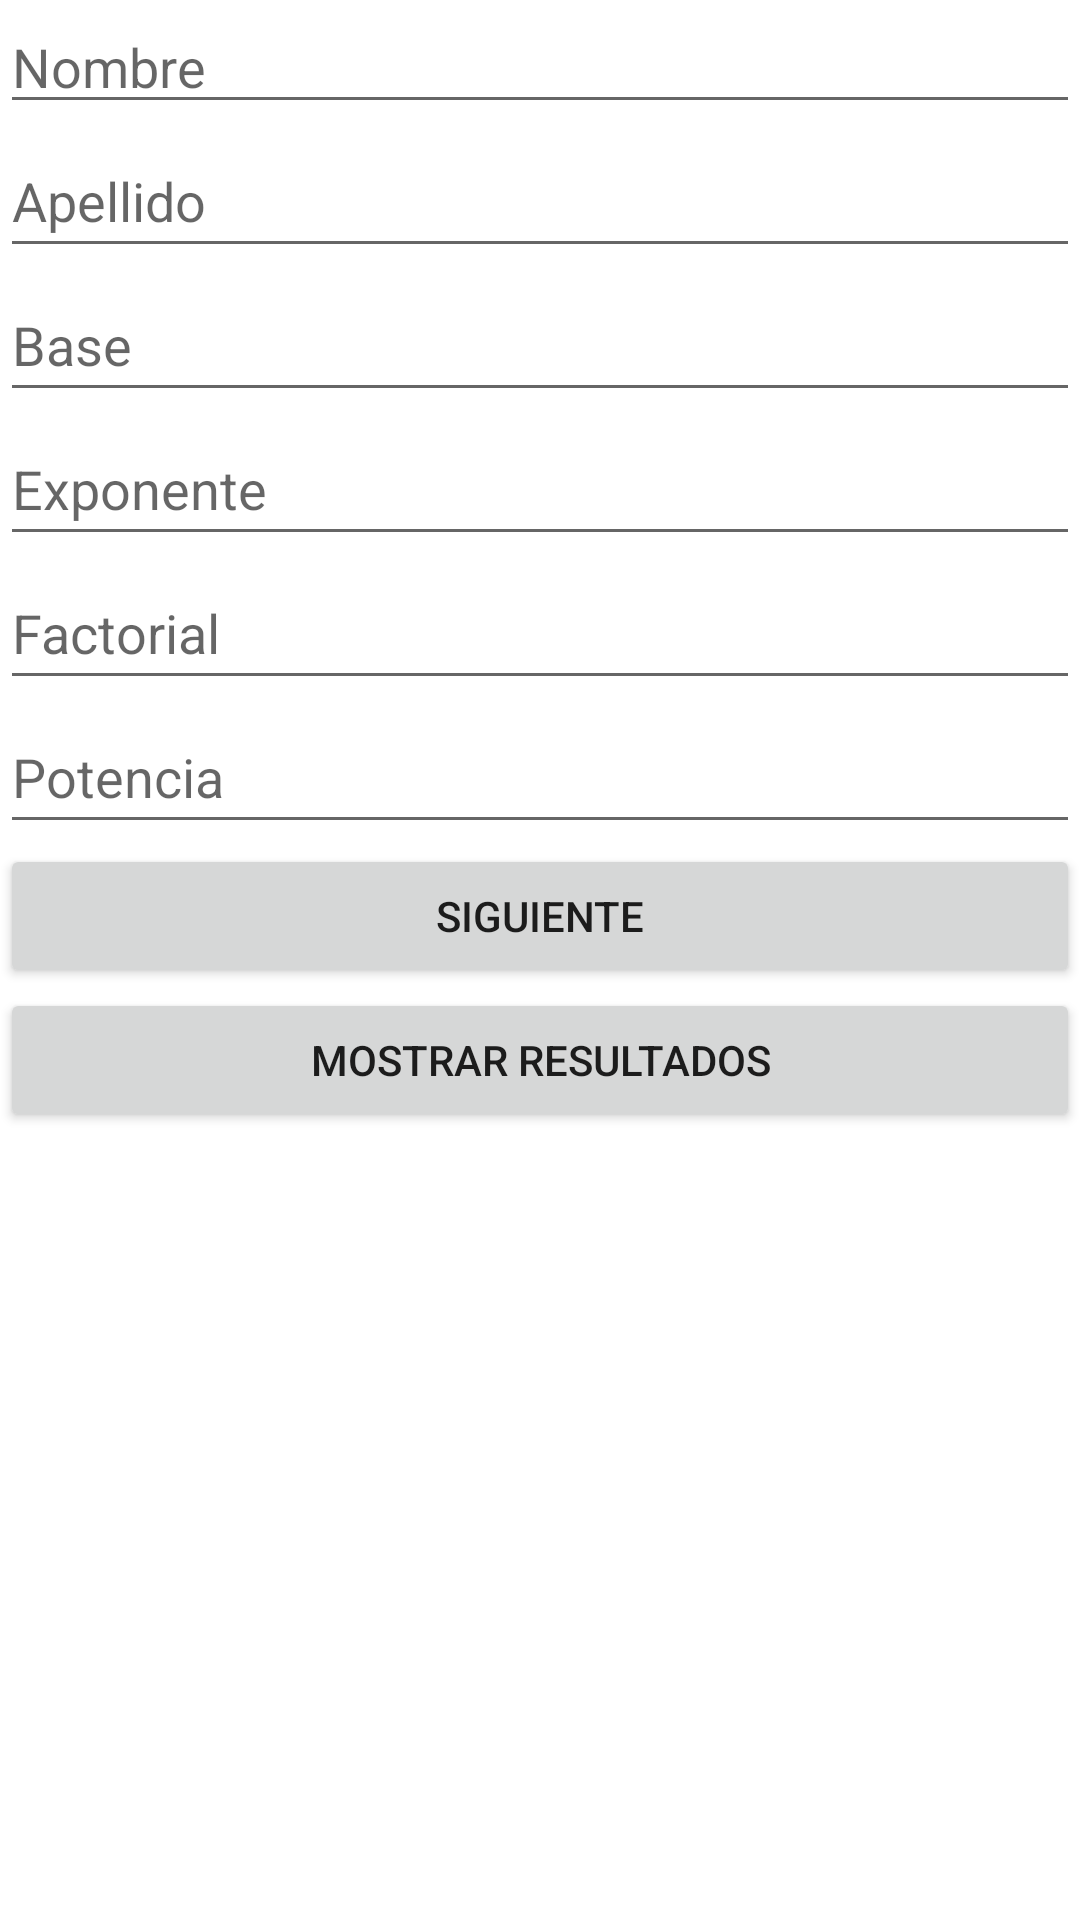

The Android layout XML behind this screen, and the referenced resources:
<!-- AndroidManifest.xml: application theme Theme.LuisChimbolema -->
<!-- res/layout/activity_main.xml -->
<?xml version="1.0" encoding="utf-8"?>
<LinearLayout xmlns:android="http://schemas.android.com/apk/res/android"
    xmlns:app="http://schemas.android.com/apk/res-auto"
    xmlns:tools="http://schemas.android.com/tools"
    android:layout_width="match_parent"
    android:layout_height="match_parent"
    android:orientation="vertical"
    tools:context=".MainActivity" >

    <EditText
        android:id="@+id/editTextNombre"
        android:layout_width="match_parent"
        android:layout_height="wrap_content"
        android:ems="10"
        android:hint="@string/edittext_hint_nombre"
        android:inputType="textPersonName" />

    <EditText
        android:id="@+id/editTextApellido"
        android:layout_width="match_parent"
        android:layout_height="wrap_content"
        android:ems="10"
        android:hint="@string/edittext_hint_apellido"
        android:inputType="textPersonName"
        android:minHeight="48dp" />

    <EditText
        android:id="@+id/editTextBase"
        android:layout_width="match_parent"
        android:layout_height="wrap_content"
        android:ems="10"
        android:hint="@string/edittext_hint_base"
        android:inputType="textPersonName"
        android:minHeight="48dp" />

    <EditText
        android:id="@+id/editTextExponente"
        android:layout_width="match_parent"
        android:layout_height="wrap_content"
        android:ems="10"
        android:hint="@string/edittext_hint_exponente"
        android:inputType="textPersonName"
        android:minHeight="48dp" />

    <EditText
        android:id="@+id/editTextFactorial"
        android:layout_width="match_parent"
        android:layout_height="wrap_content"
        android:ems="10"
        android:hint="@string/edittext_hint_factorial"
        android:inputType="textPersonName"
        android:minHeight="48dp" />

    <EditText
        android:id="@+id/editTextPotencia"
        android:layout_width="match_parent"
        android:layout_height="wrap_content"
        android:ems="10"
        android:hint="@string/edittext_hint_potencia"
        android:inputType="textPersonName"
        android:minHeight="48dp" />

    <Button
        android:id="@+id/buttonSiguiente"
        android:layout_width="match_parent"
        android:layout_height="wrap_content"
        android:onClick="onClicSiguiente"
        android:text="@string/button_text_siguiente" />

    <Button
        android:id="@+id/buttonMostrarResultados"
        android:layout_width="match_parent"
        android:layout_height="wrap_content"
        android:onClick="onClicMostrarResultados"
        android:text="@string/button_text_mostrarresultados" />
</LinearLayout>
<!-- resources referenced by this layout -->
<resources>
  <string name="button_text_mostrarresultados">Mostrar resultados</string>
  <string name="button_text_siguiente">Siguiente</string>
  <string name="edittext_hint_apellido">Apellido</string>
  <string name="edittext_hint_base">Base</string>
  <string name="edittext_hint_exponente">Exponente</string>
  <string name="edittext_hint_factorial">Factorial</string>
  <string name="edittext_hint_nombre">Nombre</string>
  <string name="edittext_hint_potencia">Potencia</string>
  <style name="Theme.LuisChimbolema" parent="Theme.MaterialComponents.DayNight.DarkActionBar">
          
          <item name="colorPrimary">@color/purple_500</item>
          <item name="colorPrimaryVariant">@color/purple_700</item>
          <item name="colorOnPrimary">@color/white</item>
          
          <item name="colorSecondary">@color/teal_200</item>
          <item name="colorSecondaryVariant">@color/teal_700</item>
          <item name="colorOnSecondary">@color/black</item>
          
          <item name="android:statusBarColor" tools:targetApi="l">?attr/colorPrimaryVariant</item>
          
      </style>
  <!-- not gathered from this repository: default colours our renderer supplied (Android Studio template values) -->
  <color name="purple_500">#FF6200EE</color>
  <color name="purple_700">#FF3700B3</color>
  <color name="teal_200">#FF03DAC5</color>
  <color name="teal_700">#FF018786</color>
  <color name="black">#FF000000</color>
  <color name="white">#FFFFFFFF</color>
</resources>
